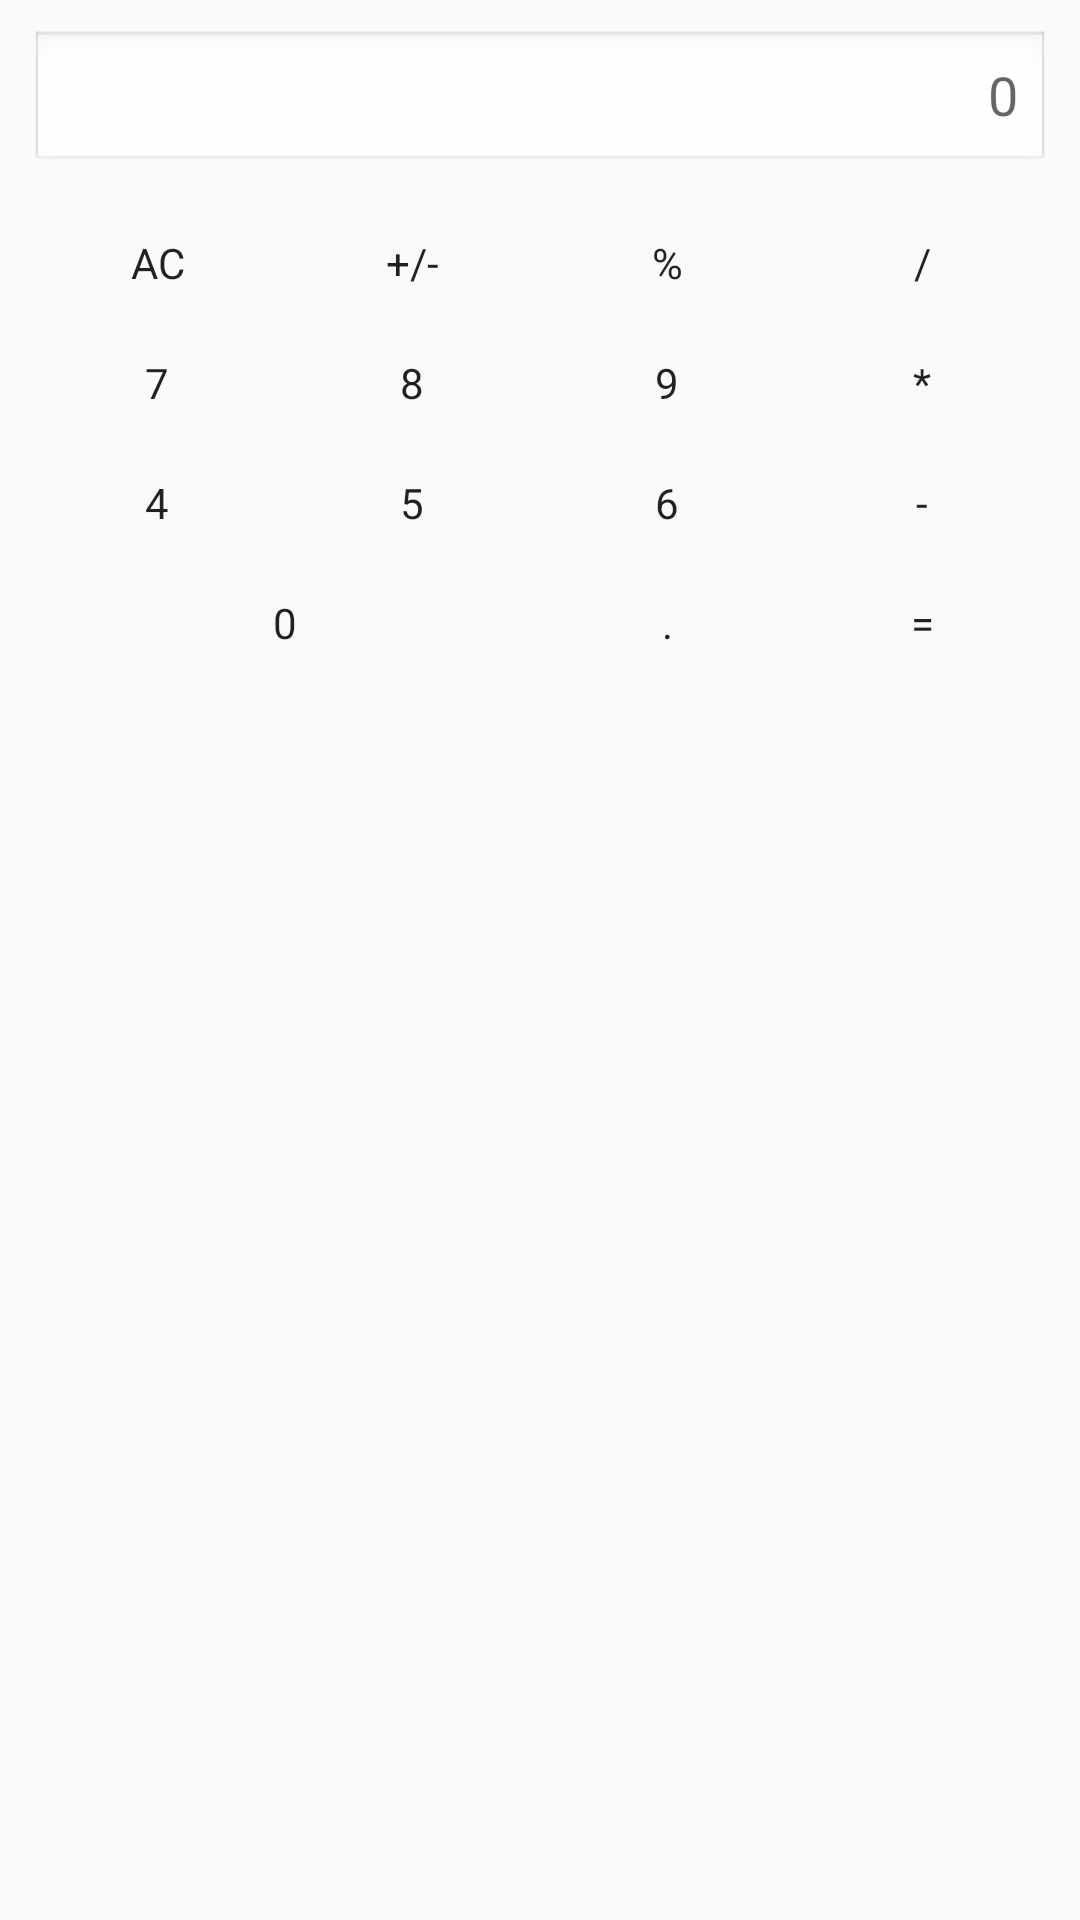

This screen was rendered from an Android layout file. Write that file and the resources it references.
<!-- AndroidManifest.xml: application theme Theme.AndroidGr1 -->
<!-- res/layout/calculator_layout.xml -->
<?xml version="1.0" encoding="utf-8"?>
<RelativeLayout xmlns:android="http://schemas.android.com/apk/res/android"
    android:layout_width="match_parent"
    android:layout_height="match_parent"
    android:padding="10dp">

    <EditText
        android:id="@+id/number"
        android:layout_width="match_parent"
        android:layout_height="wrap_content"
        android:layout_centerHorizontal="true"
        android:background="@android:drawable/edit_text"
        android:hint="0"
        android:textAlignment="textEnd" />

    <LinearLayout
        android:layout_width="match_parent"
        android:layout_height="wrap_content"
        android:layout_below="@id/number"
        android:orientation="vertical"
        android:layout_marginTop="10dp">

        <LinearLayout
            android:layout_width="match_parent"
            android:layout_height="wrap_content"
            android:orientation="horizontal"
            android:weightSum="4">

            <androidx.appcompat.widget.AppCompatButton
                android:layout_width="0dp"
                android:layout_height="40dp"
                android:layout_weight="1"
                android:paddingVertical="10dp"
                android:text="AC"
                android:textAlignment="center" />

            <androidx.appcompat.widget.AppCompatButton
                android:layout_width="0dp"
                android:layout_height="40dp"
                android:layout_weight="1"
                android:paddingVertical="10dp"
                android:text="+/-"
                android:textAlignment="center" />

            <androidx.appcompat.widget.AppCompatButton
                android:layout_width="0dp"
                android:layout_height="40dp"
                android:layout_weight="1"
                android:paddingVertical="10dp"
                android:text="%"
                android:textAlignment="center" />

            <androidx.appcompat.widget.AppCompatButton
                android:layout_width="0dp"
                android:layout_height="40dp"
                android:layout_weight="1"
                android:paddingVertical="10dp"
                android:text="/"
                android:textAlignment="center" />
        </LinearLayout>


        <LinearLayout
            android:layout_width="match_parent"
            android:layout_height="wrap_content"
            android:orientation="horizontal"
            android:weightSum="4">

            <androidx.appcompat.widget.AppCompatButton
                android:layout_width="0dp"
                android:layout_height="40dp"
                android:layout_weight="1"
                android:paddingVertical="10dp"
                android:text="7"
                android:textAlignment="center" />

            <androidx.appcompat.widget.AppCompatButton
                android:layout_width="0dp"
                android:layout_height="40dp"
                android:layout_weight="1"
                android:paddingVertical="10dp"
                android:text="8"
                android:textAlignment="center" />

            <androidx.appcompat.widget.AppCompatButton
                android:layout_width="0dp"
                android:layout_height="40dp"
                android:layout_weight="1"
                android:paddingVertical="10dp"
                android:text="9"
                android:textAlignment="center" />

            <androidx.appcompat.widget.AppCompatButton
                android:layout_width="0dp"
                android:layout_height="40dp"
                android:layout_weight="1"
                android:paddingVertical="10dp"
                android:text="*"
                android:textAlignment="center" />
        </LinearLayout>


        <LinearLayout
            android:layout_width="match_parent"
            android:layout_height="wrap_content"
            android:orientation="horizontal"
            android:weightSum="4">

            <androidx.appcompat.widget.AppCompatButton
                android:layout_width="0dp"
                android:layout_height="40dp"
                android:layout_weight="1"
                android:paddingVertical="10dp"
                android:text="4"
                android:textAlignment="center" />

            <androidx.appcompat.widget.AppCompatButton
                android:layout_width="0dp"
                android:layout_height="40dp"
                android:layout_weight="1"
                android:paddingVertical="10dp"
                android:text="5"
                android:textAlignment="center" />

            <androidx.appcompat.widget.AppCompatButton
                android:layout_width="0dp"
                android:layout_height="40dp"
                android:layout_weight="1"
                android:paddingVertical="10dp"
                android:text="6"
                android:textAlignment="center" />

            <androidx.appcompat.widget.AppCompatButton
                android:layout_width="0dp"
                android:layout_height="40dp"
                android:layout_weight="1"
                android:paddingVertical="10dp"
                android:text="-"
                android:textAlignment="center" />
        </LinearLayout>

        <LinearLayout
            android:layout_width="match_parent"
            android:layout_height="wrap_content"
            android:orientation="horizontal"
            android:weightSum="4">

            <androidx.appcompat.widget.AppCompatButton
                android:layout_width="0dp"
                android:layout_height="40dp"
                android:layout_weight="2"
                android:paddingVertical="10dp"
                android:text="0"
                android:textAlignment="center" />

            <androidx.appcompat.widget.AppCompatButton
                android:layout_width="0dp"
                android:layout_height="40dp"
                android:layout_weight="1"
                android:paddingVertical="10dp"
                android:text="."
                android:textAlignment="center" />

            <androidx.appcompat.widget.AppCompatButton
                android:layout_width="0dp"
                android:layout_height="40dp"
                android:layout_weight="1"
                android:paddingVertical="10dp"
                android:text="="
                android:textAlignment="center" />


        </LinearLayout>
    </LinearLayout>

</RelativeLayout>
<!-- resources referenced by this layout -->
<resources>
  <style name="Theme.AndroidGr1" parent="android:Theme.Material.Light.NoActionBar" />
</resources>
